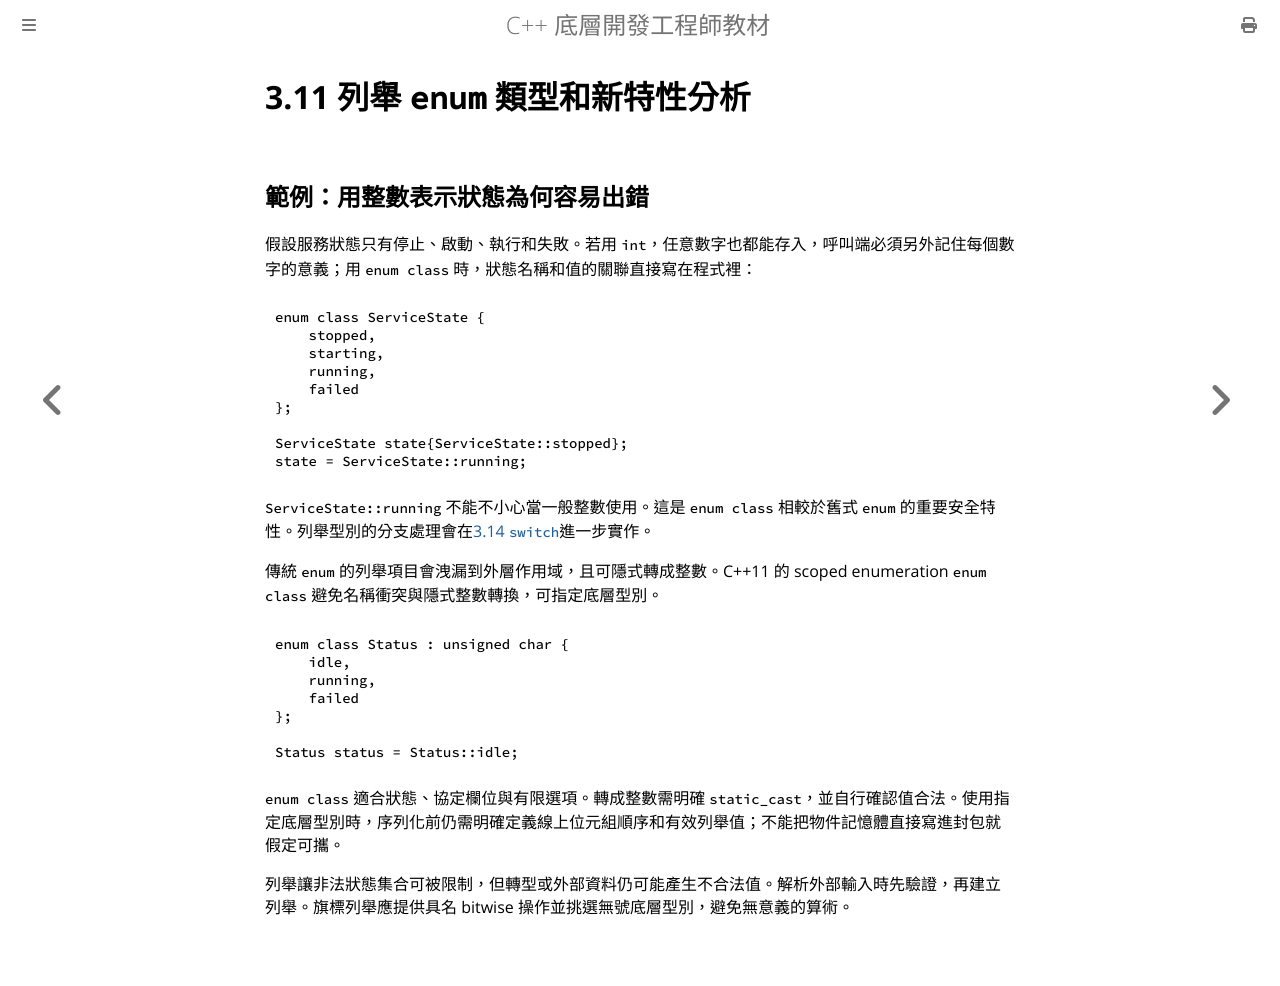

repository: haotingjet-cpu/learn-cpp · page: chapter_3/section_11.html · generator: mdbook

# 3.11 列舉 `enum` 類型和新特性分析

## 範例：用整數表示狀態為何容易出錯

假設服務狀態只有停止、啟動、執行和失敗。若用 `int`，任意數字也都能存入，呼叫端必須另外記住每個數字的意義；用 `enum class` 時，狀態名稱和值的關聯直接寫在程式裡：

```cpp
enum class ServiceState {
    stopped,
    starting,
    running,
    failed
};

ServiceState state{ServiceState::stopped};
state = ServiceState::running;
```

`ServiceState::running` 不能不小心當一般整數使用。這是 `enum class` 相較於舊式 `enum` 的重要安全特性。列舉型別的分支處理會在[3.14 `switch`](section_14.md)進一步實作。

傳統 `enum` 的列舉項目會洩漏到外層作用域，且可隱式轉成整數。C++11 的 scoped enumeration `enum class` 避免名稱衝突與隱式整數轉換，可指定底層型別。

```cpp
enum class Status : unsigned char {
    idle,
    running,
    failed
};

Status status = Status::idle;
```

`enum class` 適合狀態、協定欄位與有限選項。轉成整數需明確 `static_cast`，並自行確認值合法。使用指定底層型別時，序列化前仍需明確定義線上位元組順序和有效列舉值；不能把物件記憶體直接寫進封包就假定可攜。

列舉讓非法狀態集合可被限制，但轉型或外部資料仍可能產生不合法值。解析外部輸入時先驗證，再建立列舉。旗標列舉應提供具名 bitwise 操作並挑選無號底層型別，避免無意義的算術。
